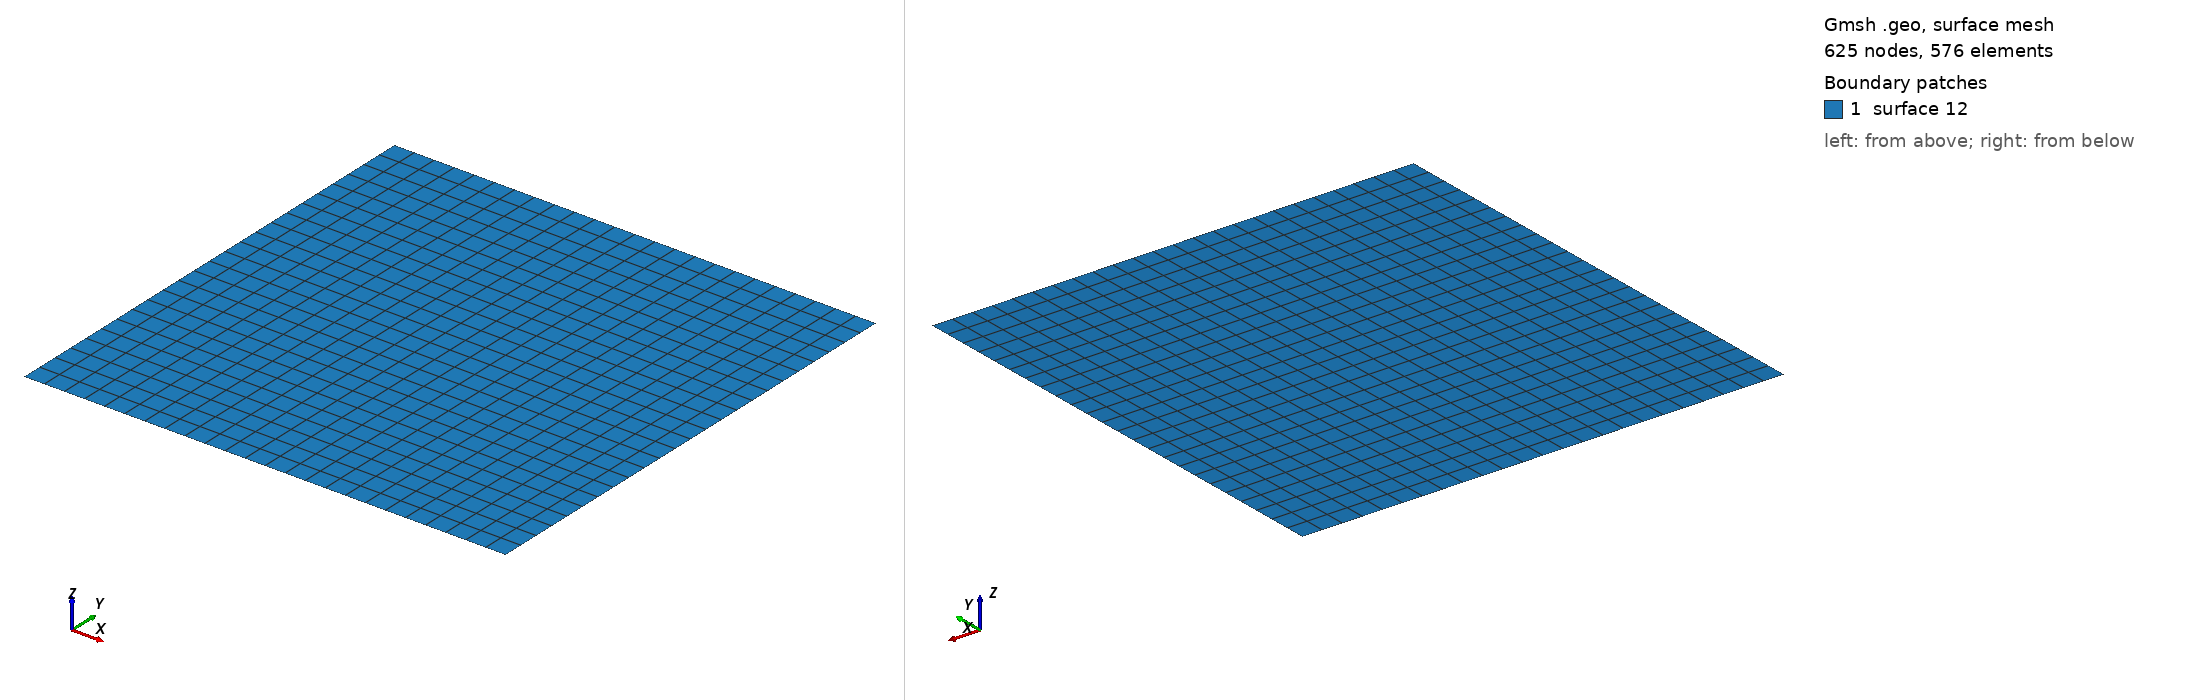

Gmsh geometry script, surface-meshed: 625 nodes, 576 surface elements. Boundary patches (legend numbers): 1 surface 12. Left view from above one corner, right view from below the opposite corner. A legend entry named surface and a number is a geometric surface outside every physical surface that the script declares. The drawing asked Gmsh for element sizes between 1% and 20% of the model's largest extent; the script's own settings can give other sizes.

=== Laguerre_multidir.geo (drawn) ===
nelemx = 24;
nelemy = 24;
nelemz = 1;

xmin = -1;
xmax =	1;
ymin = -1;
ymax =  1;
gridsize = (xmax-xmin) / nelemx;

Point(1) = {xmin, ymin, gridsize};
Point(2) = {xmax, ymin, gridsize};
Point(3) = {xmax, ymax, gridsize};
Point(4) = {xmin, ymax, gridsize};

Line(1) = {1, 2};
Line(2) = {2, 3};
Line(3) = {3, 4};
Line(4) = {4, 1};

npx = nelemx + 1;
npy = nelemy + 1;

//Horizontal sides
Transfinite Line {1, 3} = npx; //Ceil((xmax-xmin)/gridsize) Using Progression 1;
//Vertical sides
Transfinite Line {4, -2} = npy Using Progression 1.0;

Line Loop(11) = {4, 1, 2, 3};
Plane Surface(12) = {11};

Transfinite Surface {12};
Recombine Surface {12};


//-------------------------------------------------------------------------------
//Boundary tagging
//-------------------------------------------------------------------------------
// At this level, Gmsh knows everything to display the rectangular surface 1 and
// to mesh it. An optional step is needed if we want to group elementary
// geometrical entities into more meaningful groups, e.g. to define some
// mathematical ("domain", "boundary"), functional ("left wing", "fuselage") or
// material ("steel", "carbon") properties.
//
// Such groups are called "Physical Groups" in Gmsh. By default, if physical
// groups are defined, Gmsh will export in output files only mesh elements that
// belong to at least one physical group. (To force Gmsh to save all elements,
// whether they belong to physical groups or not, set `Mesh.SaveAll=1;', or
// specify `-save_all' on the command line.) Physical groups are also identified
// by tags, i.e. strictly positive integers, that should be unique per dimension
// (0D, 1D, 2D or 3D). Physical groups can also be given names.
//
// Here we define a physical curve that groups the left, bottom and right curves
// in a single group (with prescribed tag 5); and a physical surface with name
// "My surface" (with an automatic tag) containing the geometrical surface 1:
//
Physical Point("boundary",   1) = {1, 2, 3, 4};
//Physical Curve("sides",     2) = {4};
//Physical Curve("free_slip", 2) = {1};
Physical Curve("Laguerre", 3) = {1,2,3,4};
Physical Surface("domain") = {1};

//
// You can save the mesh in older
// versions of the MSH format:
//
// - In the GUI: open `File->Export', enter your `filename.msh' and then pick
//   the version in the dropdown menu.
// - On the command line: use the `-format' option (e.g. `gmsh file.geo -format
//   msh2 -2').
// - In a `.geo' script: add `Mesh.MshFileVersion = x.y;' for any version
//   number `x.y'.
// - As an alternative method, you can also not specify the format explicitly,
//   and just choose a filename with the `.msh2' or `.msh4' extension.

// Note that starting with Gmsh 3.0, models can be built using other geometry
// kernels than the default built-in kernel. By specifying
//
//   SetFactory("OpenCASCADE");
//
// any subsequent command in the `.geo' file would be handled by the OpenCASCADE
// geometry kernel instead of the built-in kernel. Different geometry kernels
// have different features. With OpenCASCADE, instead of defining the surface by
// successively defining 4 points, 4 curves and 1 curve loop, one can define the
// rectangular surface directly with
//
//   Rectangle(2) = {.2, 0, 0, .1, .3};
//
// The underlying curves and points could be accessed with the `Boundary' or
// `CombinedBoundary' operators.
//
// See e.g. `t16.geo', `t18.geo', `t19.geo' or `t20.geo' for complete examples
// based on OpenCASCADE, and `demos/boolean' for more.
